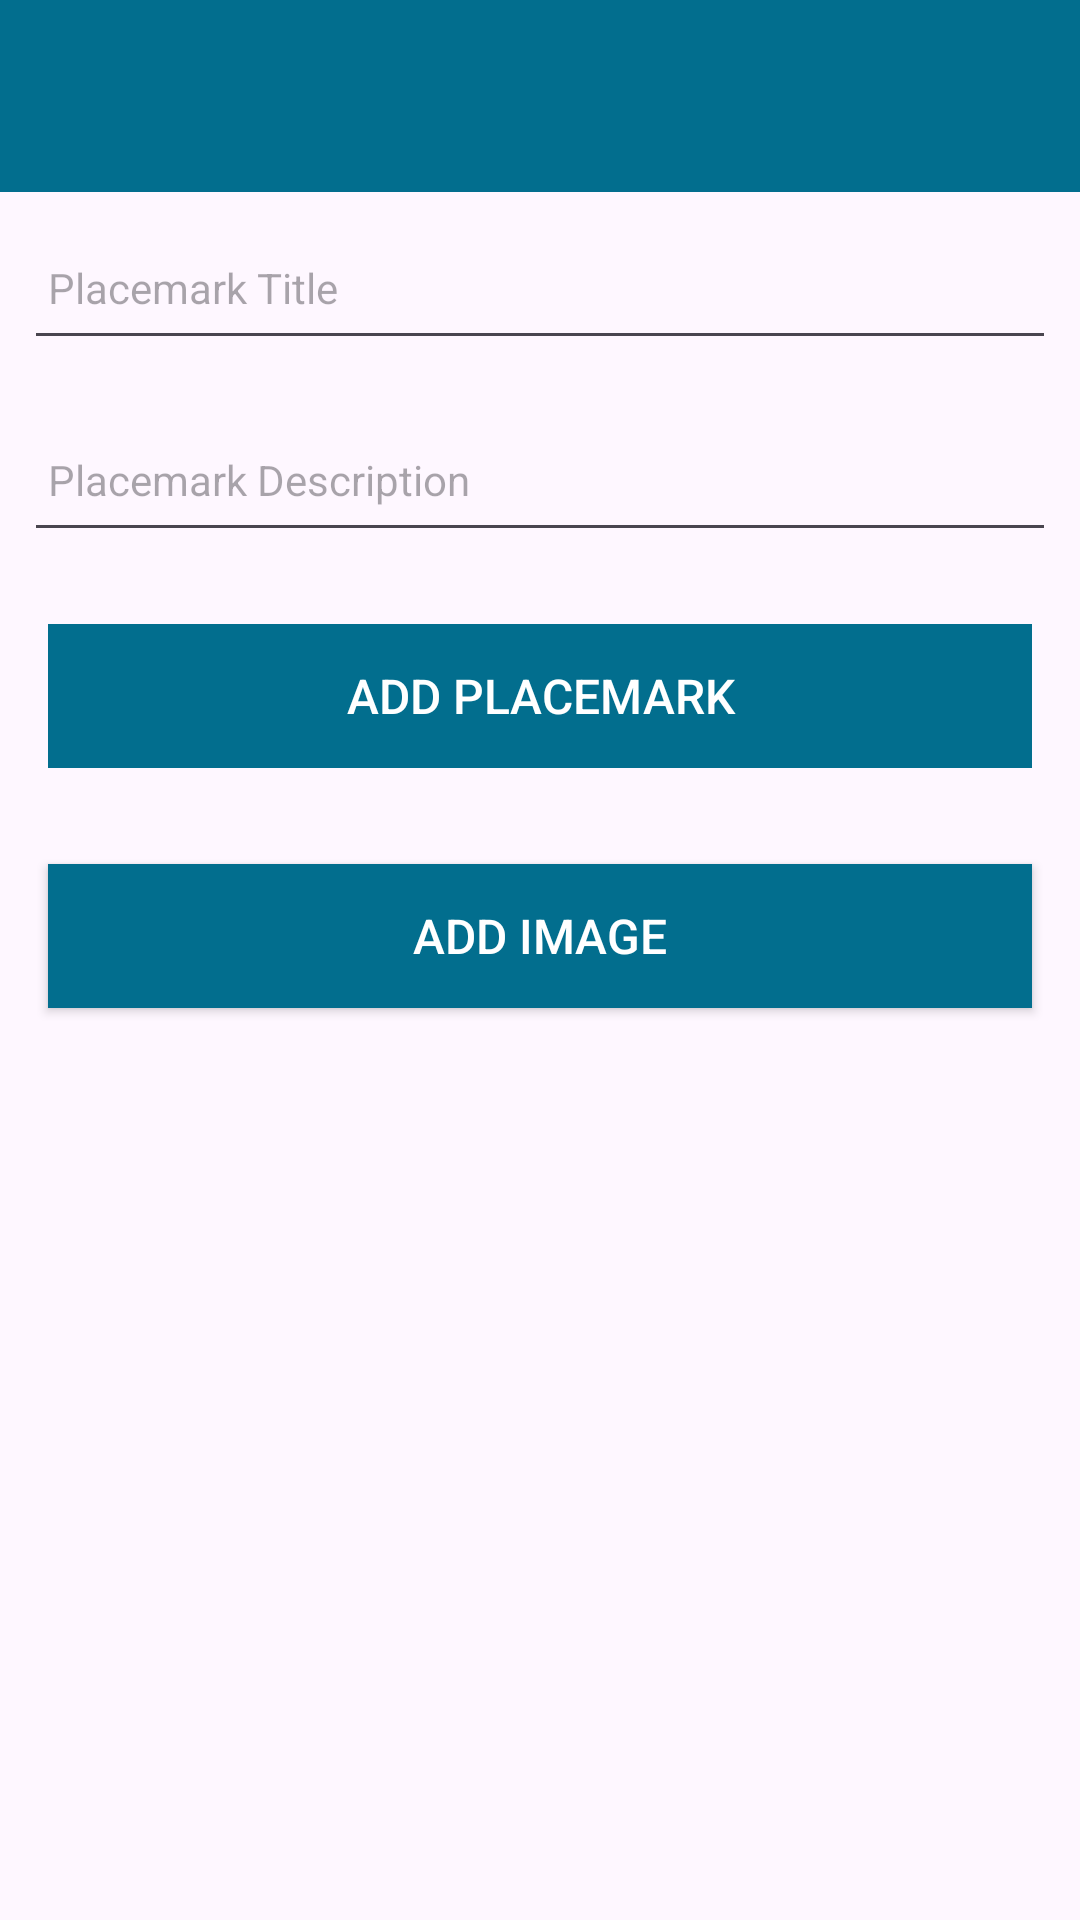

The Android layout XML behind this screen, and the referenced resources:
<!-- AndroidManifest.xml: application theme Theme.Placemark -->
<!-- res/layout/activity_placemark.xml -->
<?xml version="1.0" encoding="utf-8"?>
<androidx.constraintlayout.widget.ConstraintLayout
    xmlns:android="http://schemas.android.com/apk/res/android"
    xmlns:app="http://schemas.android.com/apk/res-auto"
    xmlns:tools="http://schemas.android.com/tools"
    android:layout_width="match_parent"
    android:layout_height="match_parent"
    tools:context="ie.setu.placemark.activities.PlacemarkActivity">

    <RelativeLayout
        android:layout_width="match_parent"
        android:layout_height="wrap_content"
        app:layout_constraintBottom_toBottomOf="parent"
        app:layout_constraintTop_toTopOf="parent">

        <com.google.android.material.appbar.AppBarLayout
            android:id="@+id/appBarLayout"
            android:layout_width="match_parent"
            android:layout_height="wrap_content"
            android:background="@color/colorAccent"
            android:fitsSystemWindows="true"
            app:elevation="0dip"
            app:theme="@style/ThemeOverlay.AppCompat.Dark.ActionBar">

            <androidx.appcompat.widget.Toolbar
                android:id="@+id/toolbarAdd"
                android:layout_width="match_parent"
                android:layout_height="wrap_content"
                app:titleTextColor="@color/colorPrimary" />
        </com.google.android.material.appbar.AppBarLayout>


        <ScrollView
            android:layout_width="match_parent"
            android:layout_height="match_parent"
            android:layout_below="@id/appBarLayout"
            android:fillViewport="true">

            <LinearLayout
                android:layout_width="match_parent"
                android:layout_height="wrap_content"
                android:orientation="vertical">

                <EditText
                    android:id="@+id/placemarkTitle"
                    android:layout_width="match_parent"
                    android:layout_height="48dp"
                    android:layout_margin="8dp"
                    android:autofillHints="hint"
                    android:hint="@string/hint_placemarkTitle"
                    android:inputType="text"
                    android:maxLength="25"
                    android:maxLines="1"
                    android:padding="8dp"
                    android:textColor="@color/colorPrimaryDark"
                    android:textSize="14sp" />

                <EditText
                    android:id="@+id/description"
                    android:layout_width="match_parent"
                    android:layout_height="48dp"
                    android:layout_margin="8dp"
                    android:hint="@string/hint_placemarkDescription"
                    android:inputType="text"
                    android:maxLength="25"
                    android:maxLines="1"
                    android:padding="8dp"
                    android:textColor="@color/colorPrimaryDark"
                    android:textSize="14sp" />

                <Button
                    android:id="@+id/btnAdd"
                    android:layout_width="match_parent"
                    android:layout_height="wrap_content"
                    android:layout_margin="16dp"
                    android:background="@color/colorAccent"
                    android:padding="8dp"
                    android:stateListAnimator="@null"
                    android:text="@string/button_addPlacemark"
                    android:textColor="@color/colorPrimary"
                    android:textSize="16sp" />


                <ImageView
                    android:id="@+id/placemarkImage"
                    android:layout_width="match_parent"
                    android:layout_height="wrap_content"
                    android:importantForAccessibility="no"
                    app:srcCompat="@mipmap/ic_launcher"
                    tools:ignore="ImageContrastCheck" />

                <Button
                    android:id="@+id/chooseImage"
                    android:layout_width="match_parent"
                    android:layout_height="wrap_content"
                    android:layout_margin="16dp"
                    android:background="@color/colorAccent"
                    android:importantForAccessibility="no"
                    android:padding="8dp"
                    android:text="@string/button_addImage"
                    android:textColor="@color/colorPrimary"
                    android:textSize="16sp"
                    tools:ignore="VisualLintButtonSize" />

            </LinearLayout>
        </ScrollView>

    </RelativeLayout>
</androidx.constraintlayout.widget.ConstraintLayout>
<!-- resources referenced by this layout -->
<resources>
  <color name="colorAccent">#026E8E</color>
  <color name="colorPrimary">#FFFFFF</color>
  <color name="colorPrimaryDark">#000000</color>
  <string name="button_addImage"> Add Image </string>
  <string name="button_addPlacemark">Add Placemark</string>
  <string name="hint_placemarkDescription">Placemark Description</string>
  <string name="hint_placemarkTitle">Placemark Title</string>
  <style name="Theme.Placemark" parent="Base.Theme.Placemark" />
  <style name="Base.Theme.Placemark" parent="Theme.Material3.DayNight.NoActionBar">
          
          <item name="colorPrimary">@color/colorAccent</item>
          <item name="colorPrimaryVariant">@color/colorPrimaryDark</item>
          <item name="colorOnPrimary">@color/white</item>
  
          
          <item name="colorOnSecondary">@color/black</item>
  
          
          <item name="android:statusBarColor">?attr/colorPrimaryVariant</item>
      </style>
  <color name="white">#FFFFFF</color>
  <color name="black">#000000</color>
</resources>
